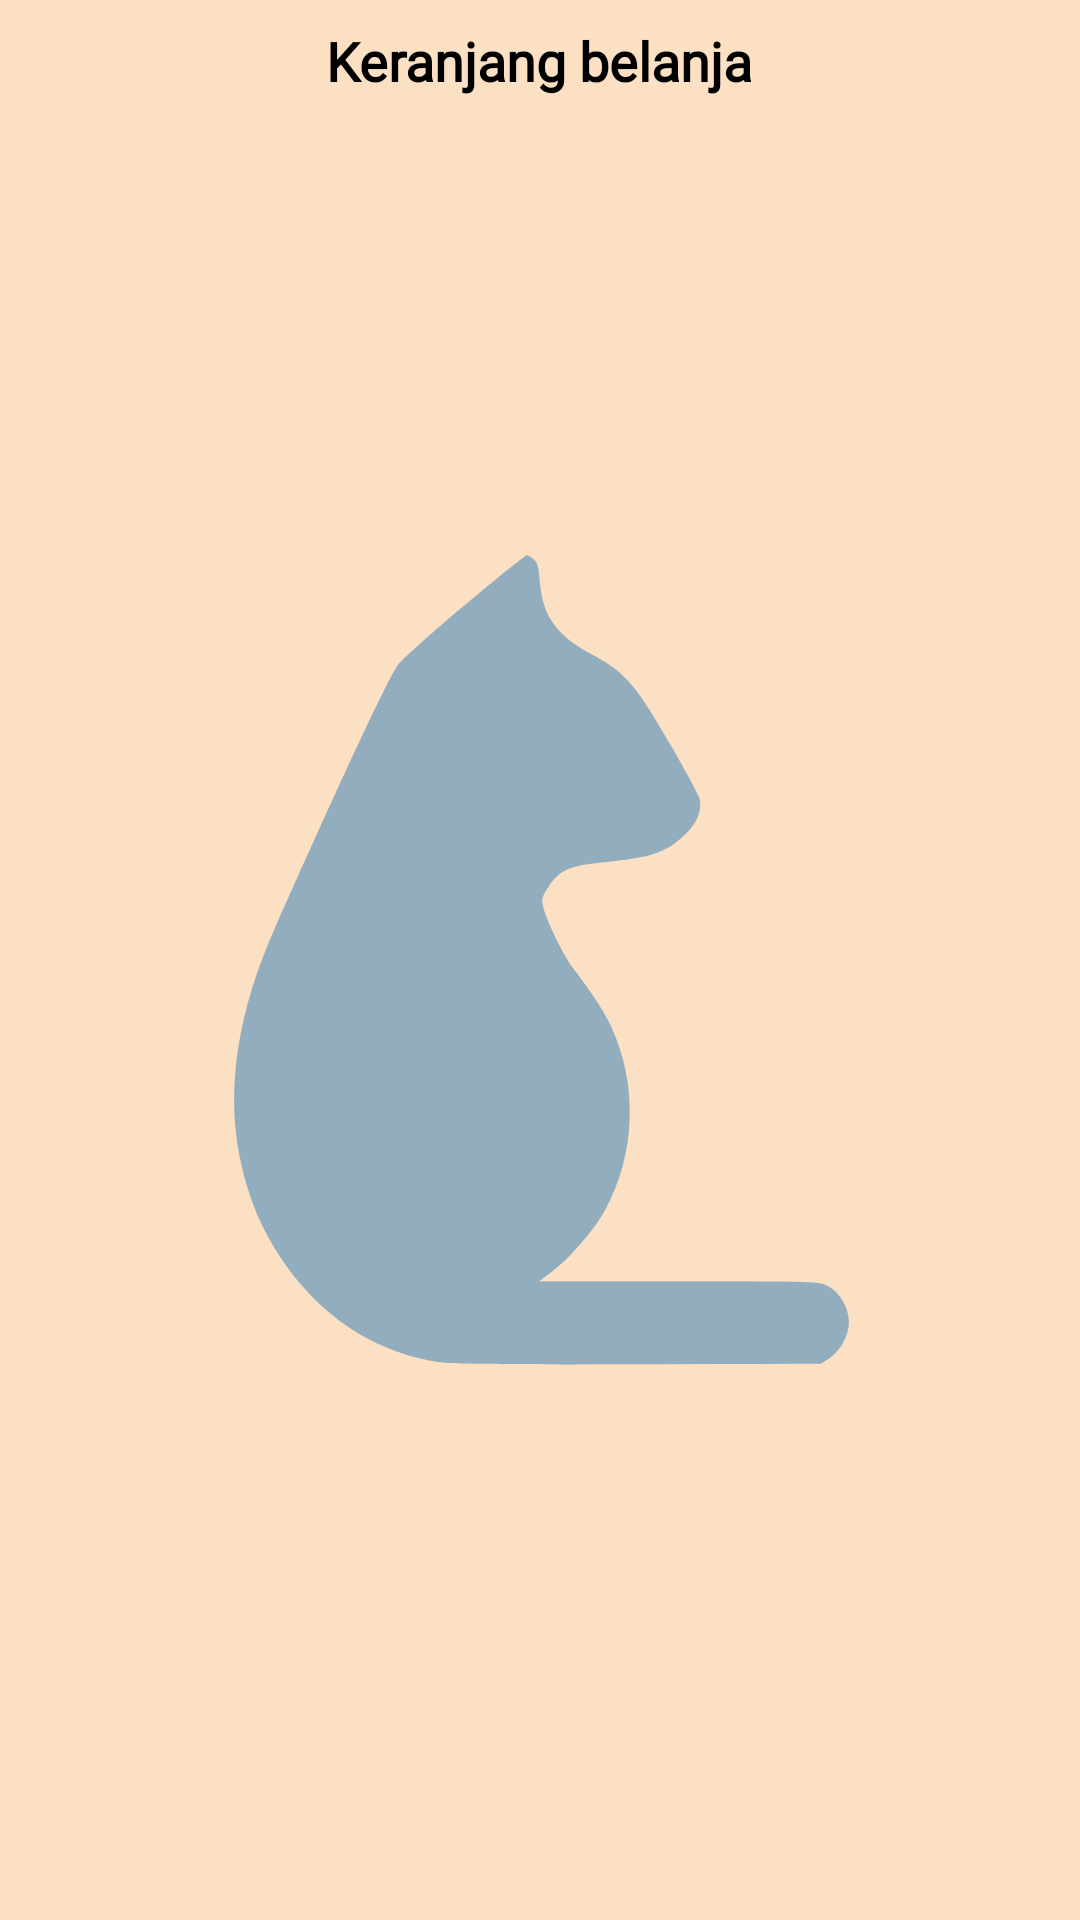

Here is an Android app screen rendered from its layout file. Give the layout XML and the strings, colors and styles it references.
<!-- AndroidManifest.xml: application theme Theme.Pos -->
<!-- res/layout/bottomsheet_cart.xml -->
<?xml version="1.0" encoding="utf-8"?>
<androidx.core.widget.NestedScrollView
    xmlns:app="http://schemas.android.com/apk/res-auto"
    xmlns:android="http://schemas.android.com/apk/res/android"
    android:layout_width="match_parent"
    android:layout_height="match_parent"
    android:id="@+id/bottomsheet_detail_order"
    android:clickable="true"
    app:layout_behavior="@string/bottom_sheet_behavior"
    app:behavior_peekHeight="0dp"
    app:behavior_hideable="true"
    android:background="@drawable/ic_menubg">

    <RelativeLayout
        android:layout_width="match_parent"
        android:layout_height="match_parent">
        <LinearLayout
            android:orientation="vertical"
            android:layout_width="match_parent"
            android:layout_height="wrap_content">

            <TextView
                android:padding="8dp"
                android:textSize="18sp"
                android:textStyle="bold"
                android:layout_gravity="center"
                android:text="Keranjang belanja"
                android:layout_width="wrap_content"
                android:layout_height="wrap_content"
                android:textColor="@color/black"
                android:fontFamily="@font/poppins"/>

            <androidx.recyclerview.widget.RecyclerView
                android:id="@+id/rv_selected_product"
                android:layout_width="match_parent"
                android:layout_height="569dp" />

        </LinearLayout>


    </RelativeLayout>

</androidx.core.widget.NestedScrollView>
<!-- resources referenced by this layout -->
<resources>
  <color name="black">#FF000000</color>
  <!-- drawable ic_menubg (drawable) -->
  <vector xmlns:android="http://schemas.android.com/apk/res/android"
      android:width="360dp"
      android:height="640dp"
      android:viewportWidth="360"
      android:viewportHeight="640">
    <path
        android:pathData="M0,0h360v640h-360z"
        android:fillColor="#E5E5E5"/>
    <group>
      <clip-path
          android:pathData="M0,0h360v640h-360z"/>
      <path
          android:pathData="M0,0h360v640h-360z"
          android:fillColor="#FBE0C4"/>
      <path
          android:pathData="M155.265,201.42C144.478,210.44 134.345,219.46 132.711,221.587C129.9,225.033 114.994,256.933 91.786,309C79.365,336.867 75.377,362.387 79.823,385.267C81.522,393.993 84.53,403.013 88.19,410.053C101.265,435.207 122.512,450.973 147.812,454.2C151.997,454.713 173.636,454.933 213.841,454.787L273.659,454.567L276.471,452.733C279.478,450.827 282.027,446.72 282.812,442.687C283.793,437.407 280.524,430.953 275.621,428.46C273.136,427.213 270.195,427.067 226.328,427.067H179.716L183.834,423.987C189.718,419.66 197.955,410.127 201.551,403.6C211.945,384.827 212.73,361.58 203.643,342C201.355,337.087 198.021,331.953 191.418,323.227C187.561,318.167 181.546,305.627 180.827,301.3C180.5,299.54 180.958,298.367 182.919,295.507C186.841,289.787 189.391,288.687 202.074,287.367C215.214,285.973 219.921,284.727 224.824,281.207C231.427,276.367 234.304,271.16 233.192,266.1C232.996,265.147 228.747,257.3 223.778,248.72C212.076,228.407 208.546,224.227 197.89,218.507C185.403,211.833 180.827,205.453 179.912,193.647C179.519,188.807 179.193,187.56 177.95,186.46C177.101,185.653 176.055,185.067 175.597,185.067C175.139,185.067 165.987,192.4 155.265,201.42Z"
          android:strokeAlpha="0.5"
          android:fillColor="#2978B5"
          android:fillAlpha="0.5"/>
    </group>
  </vector>
  <style name="Theme.Pos" parent="Theme.MaterialComponents.DayNight.NoActionBar">
          
          <item name="colorPrimary">@color/teal_200</item>
          <item name="colorPrimaryVariant">@color/colorPrimary</item>
          <item name="colorOnPrimary">@color/white</item>
          
          <item name="colorSecondary">@color/teal_200</item>
          <item name="colorSecondaryVariant">@color/teal_700</item>
          <item name="colorOnSecondary">@color/black</item>
          
          <item name="android:statusBarColor" tools:targetApi="l">?attr/colorPrimaryVariant</item>
          
      </style>
  <color name="teal_200">#2978b5</color>
  <color name="colorPrimary">#2978b5</color>
  <color name="white">#FFFFFFFF</color>
  <color name="teal_700">#FF018786</color>
</resources>
